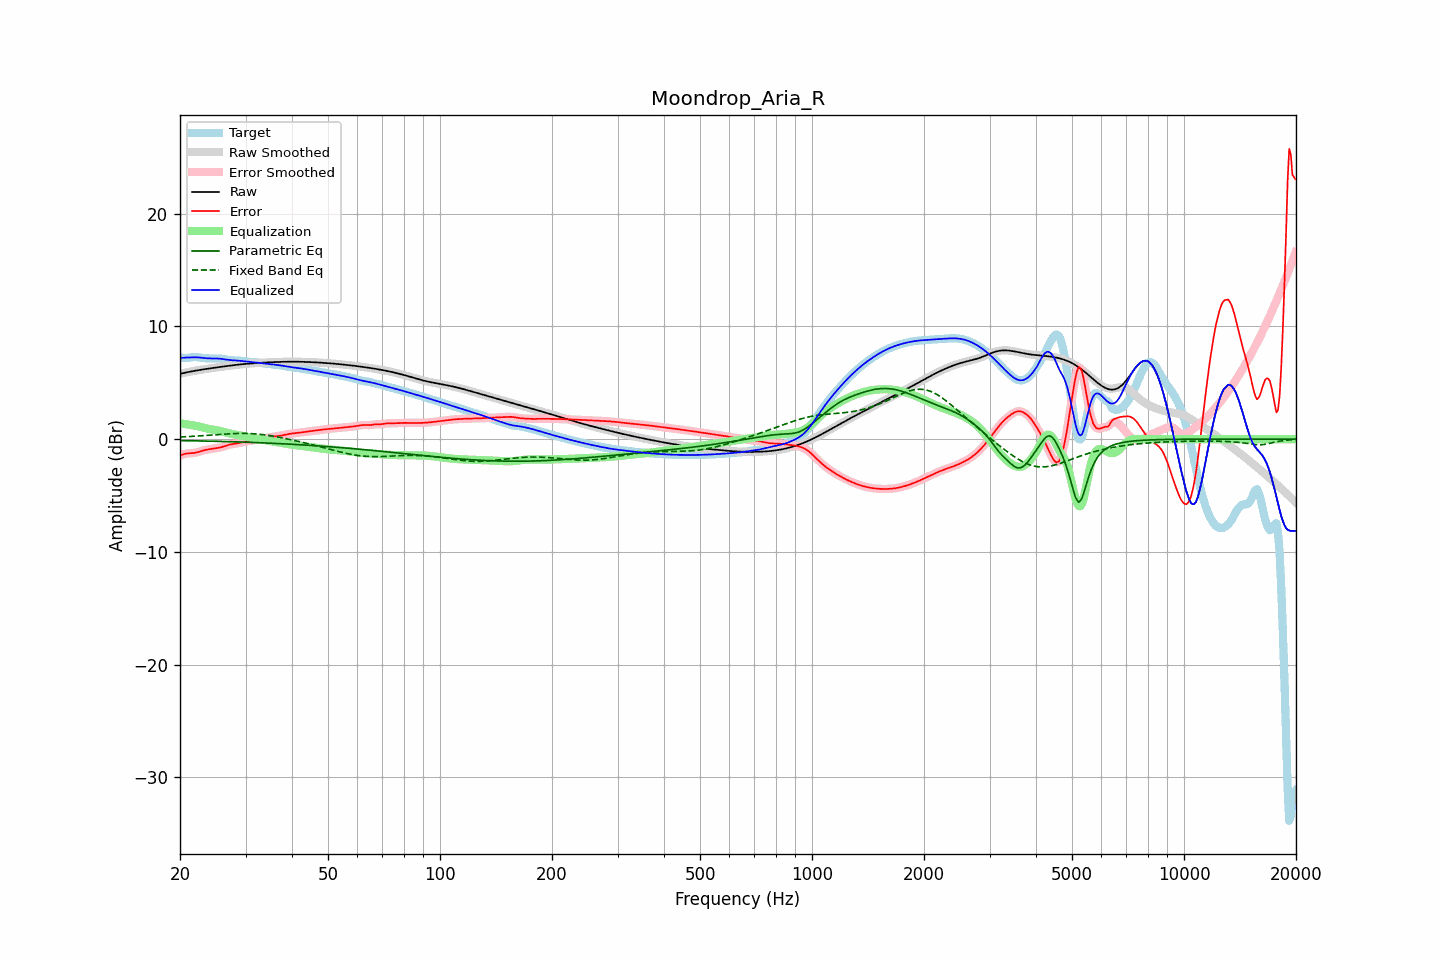

The data file committed next to this chart (first rows):
frequency, raw, error, smoothed, error_smoothed, equalization, parametric_eq, fixed_band_eq, equalized_raw, equalized_smoothed, target
20.00, 5.79, -1.45, 5.79, -1.45, 1.41, -0.13, 0.19, 7.20, 7.20, 7.24
20.20, 5.83, -1.40, 5.83, -1.40, 1.39, -0.13, 0.20, 7.21, 7.21, 7.23
20.40, 5.86, -1.36, 5.86, -1.35, 1.37, -0.13, 0.20, 7.22, 7.22, 7.21
20.61, 5.89, -1.31, 5.89, -1.31, 1.34, -0.13, 0.21, 7.23, 7.23, 7.20
20.81, 5.92, -1.28, 5.92, -1.28, 1.32, -0.14, 0.22, 7.24, 7.24, 7.20
21.02, 5.95, -1.26, 5.95, -1.26, 1.29, -0.14, 0.22, 7.24, 7.24, 7.21
21.23, 5.98, -1.25, 5.98, -1.25, 1.27, -0.14, 0.23, 7.25, 7.25, 7.23
21.44, 6.01, -1.25, 6.01, -1.25, 1.24, -0.14, 0.24, 7.25, 7.25, 7.25
21.66, 6.03, -1.24, 6.03, -1.24, 1.23, -0.15, 0.25, 7.26, 7.26, 7.27
21.87, 6.06, -1.22, 6.06, -1.22, 1.20, -0.15, 0.26, 7.26, 7.26, 7.28
22.09, 6.08, -1.19, 6.08, -1.19, 1.18, -0.15, 0.26, 7.26, 7.26, 7.28
22.31, 6.11, -1.16, 6.11, -1.16, 1.15, -0.16, 0.27, 7.25, 7.25, 7.27
22.54, 6.13, -1.12, 6.13, -1.11, 1.11, -0.16, 0.28, 7.24, 7.24, 7.25
22.76, 6.15, -1.07, 6.15, -1.07, 1.07, -0.16, 0.29, 7.23, 7.23, 7.22
22.99, 6.18, -1.02, 6.18, -1.02, 1.03, -0.17, 0.30, 7.21, 7.21, 7.20
23.22, 6.20, -0.98, 6.20, -0.98, 0.99, -0.17, 0.31, 7.19, 7.19, 7.18
23.45, 6.22, -0.95, 6.22, -0.95, 0.96, -0.17, 0.32, 7.18, 7.18, 7.17
23.69, 6.24, -0.92, 6.24, -0.92, 0.93, -0.18, 0.33, 7.17, 7.17, 7.16
23.92, 6.26, -0.90, 6.26, -0.90, 0.90, -0.18, 0.34, 7.16, 7.16, 7.16
24.16, 6.28, -0.88, 6.28, -0.88, 0.88, -0.18, 0.35, 7.16, 7.16, 7.16
24.40, 6.30, -0.85, 6.30, -0.85, 0.85, -0.19, 0.36, 7.16, 7.16, 7.16
24.65, 6.32, -0.83, 6.32, -0.83, 0.83, -0.19, 0.37, 7.16, 7.16, 7.16
24.89, 6.34, -0.81, 6.34, -0.81, 0.81, -0.19, 0.38, 7.16, 7.16, 7.16
25.14, 6.36, -0.79, 6.36, -0.79, 0.79, -0.20, 0.39, 7.15, 7.15, 7.15
25.39, 6.38, -0.77, 6.38, -0.77, 0.76, -0.20, 0.40, 7.15, 7.15, 7.15
25.65, 6.40, -0.74, 6.40, -0.74, 0.73, -0.20, 0.41, 7.13, 7.13, 7.14
25.91, 6.42, -0.70, 6.42, -0.70, 0.69, -0.21, 0.43, 7.12, 7.12, 7.13
26.16, 6.44, -0.66, 6.44, -0.66, 0.65, -0.21, 0.43, 7.10, 7.10, 7.11
26.43, 6.46, -0.62, 6.46, -0.62, 0.61, -0.22, 0.44, 7.08, 7.08, 7.08
26.69, 6.48, -0.57, 6.48, -0.57, 0.57, -0.22, 0.45, 7.05, 7.05, 7.05
26.96, 6.50, -0.52, 6.50, -0.52, 0.53, -0.22, 0.46, 7.03, 7.03, 7.02
27.23, 6.52, -0.48, 6.52, -0.48, 0.50, -0.23, 0.47, 7.02, 7.02, 7.00
27.50, 6.54, -0.45, 6.54, -0.45, 0.47, -0.23, 0.48, 7.00, 7.00, 6.99
27.77, 6.56, -0.43, 6.56, -0.43, 0.44, -0.24, 0.49, 6.99, 6.99, 6.99
28.05, 6.57, -0.41, 6.57, -0.41, 0.41, -0.24, 0.49, 6.98, 6.98, 6.99
28.33, 6.59, -0.39, 6.59, -0.39, 0.38, -0.25, 0.50, 6.97, 6.97, 6.98
28.62, 6.61, -0.37, 6.61, -0.37, 0.36, -0.25, 0.50, 6.96, 6.96, 6.98
28.90, 6.62, -0.34, 6.62, -0.34, 0.33, -0.25, 0.50, 6.95, 6.95, 6.96
29.19, 6.64, -0.31, 6.64, -0.31, 0.30, -0.26, 0.51, 6.94, 6.94, 6.94
29.48, 6.65, -0.27, 6.65, -0.27, 0.27, -0.26, 0.51, 6.92, 6.92, 6.92
29.78, 6.66, -0.24, 6.66, -0.24, 0.24, -0.27, 0.51, 6.91, 6.91, 6.90
30.08, 6.68, -0.21, 6.68, -0.21, 0.22, -0.27, 0.50, 6.89, 6.89, 6.88
30.38, 6.69, -0.18, 6.69, -0.18, 0.19, -0.28, 0.50, 6.88, 6.88, 6.87
30.68, 6.70, -0.16, 6.70, -0.16, 0.16, -0.28, 0.50, 6.87, 6.87, 6.86
30.99, 6.71, -0.14, 6.71, -0.14, 0.14, -0.29, 0.49, 6.85, 6.85, 6.85
31.30, 6.72, -0.12, 6.72, -0.12, 0.12, -0.29, 0.48, 6.84, 6.84, 6.85
31.61, 6.74, -0.10, 6.73, -0.10, 0.09, -0.30, 0.48, 6.83, 6.83, 6.84
31.93, 6.74, -0.08, 6.74, -0.08, 0.07, -0.31, 0.46, 6.81, 6.81, 6.82
32.24, 6.75, -0.05, 6.75, -0.05, 0.04, -0.31, 0.45, 6.80, 6.80, 6.80
32.57, 6.76, -0.02, 6.76, -0.02, 0.02, -0.32, 0.44, 6.78, 6.78, 6.78
32.89, 6.77, 0.02, 6.77, 0.02, -0.01, -0.32, 0.42, 6.76, 6.76, 6.76
33.22, 6.78, 0.05, 6.78, 0.05, -0.04, -0.33, 0.41, 6.74, 6.74, 6.73
33.55, 6.79, 0.07, 6.79, 0.07, -0.07, -0.33, 0.39, 6.72, 6.72, 6.71
33.89, 6.80, 0.09, 6.80, 0.09, -0.09, -0.34, 0.37, 6.70, 6.70, 6.70
34.23, 6.80, 0.12, 6.80, 0.12, -0.12, -0.35, 0.35, 6.69, 6.69, 6.69
34.57, 6.81, 0.14, 6.81, 0.14, -0.14, -0.35, 0.33, 6.67, 6.67, 6.67
34.92, 6.82, 0.16, 6.82, 0.16, -0.17, -0.36, 0.31, 6.65, 6.65, 6.66
35.27, 6.83, 0.19, 6.83, 0.19, -0.19, -0.37, 0.28, 6.64, 6.64, 6.64
35.62, 6.83, 0.22, 6.83, 0.21, -0.21, -0.37, 0.26, 6.62, 6.62, 6.62
35.97, 6.84, 0.24, 6.84, 0.24, -0.23, -0.38, 0.24, 6.61, 6.61, 6.60
... 635 more rows
